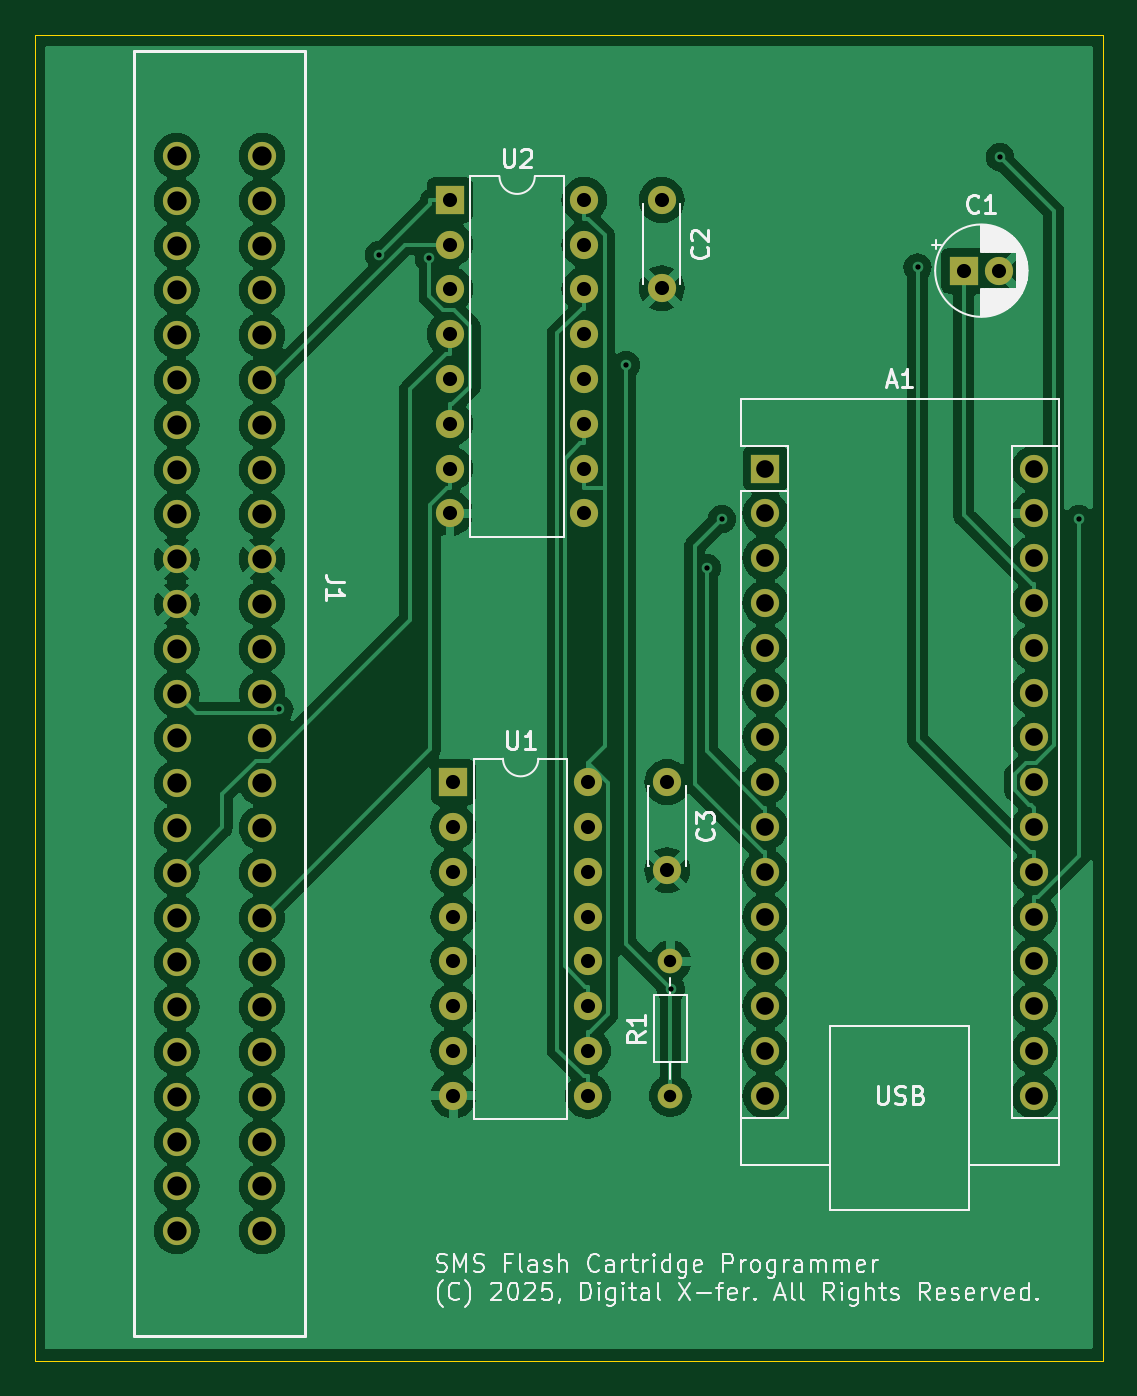
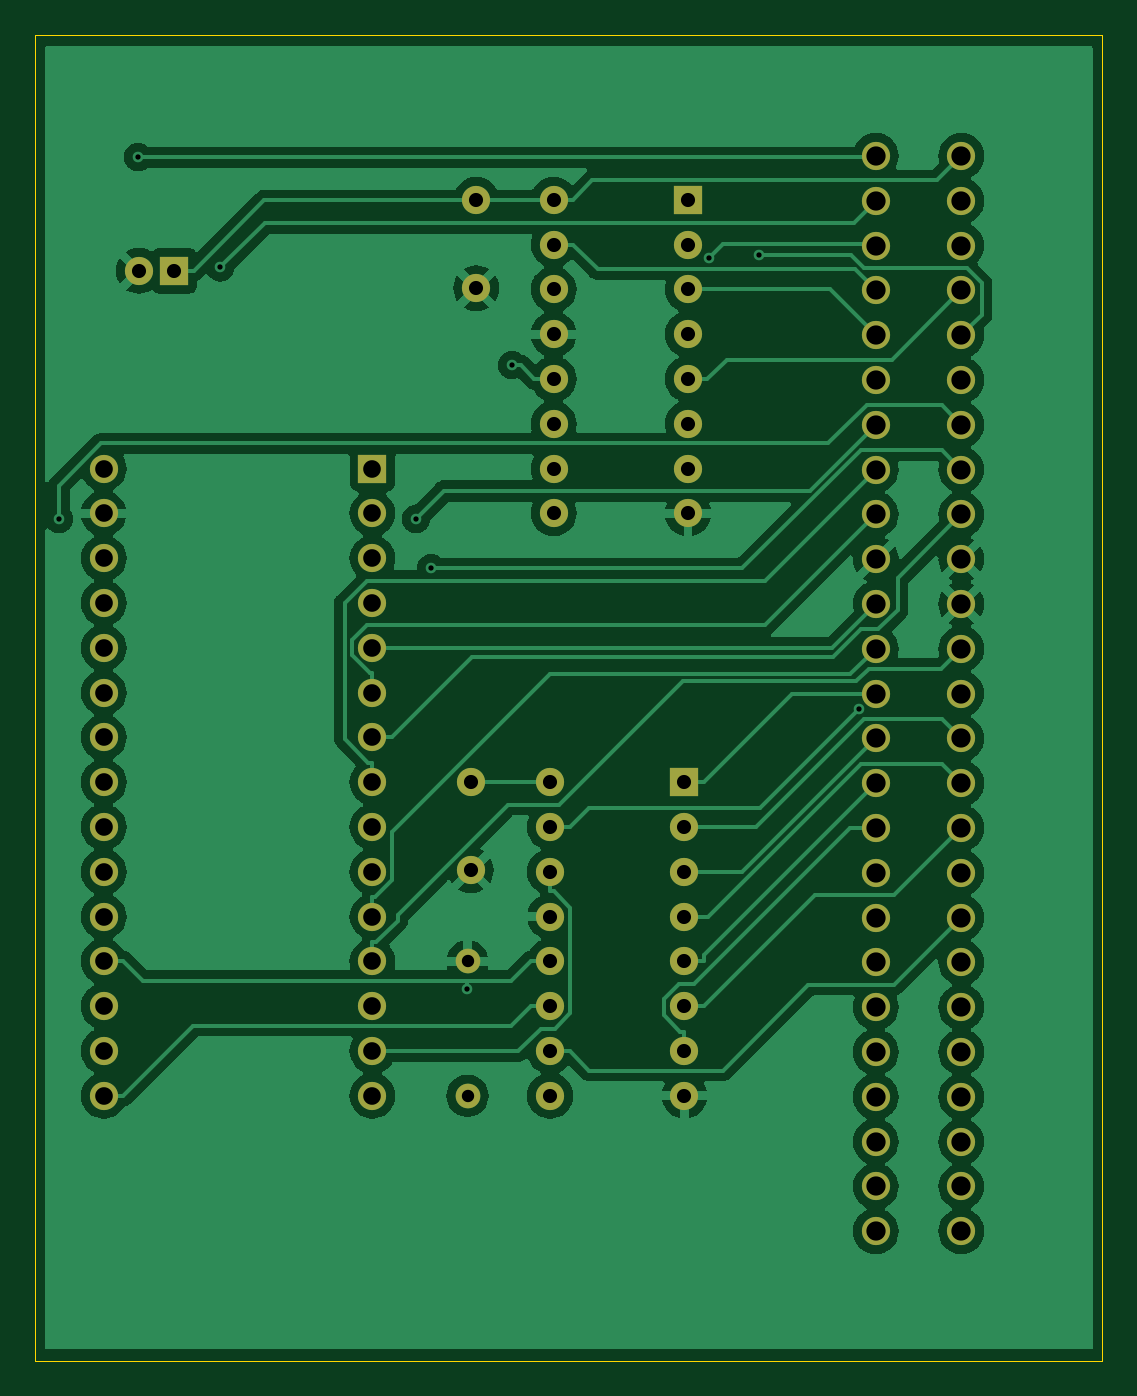
Circuit board: 9 layer files. Board 60.5 x 75.2 mm.
- bottom_copper: Arduino_SMS_Cart_Programmer-B_Cu.gbr (123757 bytes)
- bottom_mask: Arduino_SMS_Cart_Programmer-B_Mask.gbr (3923 bytes)
- bottom_silk: Arduino_SMS_Cart_Programmer-B_Silkscreen.gbr (515 bytes)
- outline: Arduino_SMS_Cart_Programmer-Edge_Cuts.gbr (671 bytes)
- top_copper: Arduino_SMS_Cart_Programmer-F_Cu.gbr (156094 bytes)
- top_mask: Arduino_SMS_Cart_Programmer-F_Mask.gbr (3923 bytes)
- top_silk: Arduino_SMS_Cart_Programmer-F_Silkscreen.gbr (51739 bytes)
- drill: Arduino_SMS_Cart_Programmer-NPTH.drl (309 bytes)
- drill: Arduino_SMS_Cart_Programmer-PTH.drl (2632 bytes)

=== bottom_copper: Arduino_SMS_Cart_Programmer-B_Cu.gbr (123757 bytes, source omitted) ===
=== bottom_mask: Arduino_SMS_Cart_Programmer-B_Mask.gbr ===
%TF.GenerationSoftware,KiCad,Pcbnew,8.0.9-8.0.9-0~ubuntu22.04.1*%
%TF.CreationDate,2025-10-20T20:54:41-07:00*%
%TF.ProjectId,Arduino_SMS_Cart_Programmer,41726475-696e-46f5-9f53-4d535f436172,rev?*%
%TF.SameCoordinates,Original*%
%TF.FileFunction,Soldermask,Bot*%
%TF.FilePolarity,Negative*%
%FSLAX46Y46*%
G04 Gerber Fmt 4.6, Leading zero omitted, Abs format (unit mm)*
G04 Created by KiCad (PCBNEW 8.0.9-8.0.9-0~ubuntu22.04.1) date 2025-10-20 20:54:41*
%MOMM*%
%LPD*%
G01*
G04 APERTURE LIST*
%ADD10R,1.600000X1.600000*%
%ADD11O,1.600000X1.600000*%
%ADD12C,1.600000*%
%ADD13C,1.600200*%
%ADD14C,1.400000*%
%ADD15O,1.400000X1.400000*%
G04 APERTURE END LIST*
D10*
%TO.C,U1*%
X134700000Y-103500000D03*
D11*
X134700000Y-106040000D03*
X134700000Y-108580000D03*
X134700000Y-111120000D03*
X134700000Y-113660000D03*
X134700000Y-116200000D03*
X134700000Y-118740000D03*
X134700000Y-121280000D03*
X142320000Y-121280000D03*
X142320000Y-118740000D03*
X142320000Y-116200000D03*
X142320000Y-113660000D03*
X142320000Y-111120000D03*
X142320000Y-108580000D03*
X142320000Y-106040000D03*
X142320000Y-103500000D03*
%TD*%
D12*
%TO.C,C3*%
X146820000Y-103500000D03*
X146820000Y-108500000D03*
%TD*%
D13*
%TO.C,J1*%
X119000000Y-68000000D03*
X123851400Y-68000000D03*
X119000000Y-70540000D03*
X123851400Y-70540000D03*
X119000000Y-73080000D03*
X123851400Y-73080000D03*
X119000000Y-75620000D03*
X123851400Y-75620000D03*
X119000000Y-78160000D03*
X123851400Y-78160000D03*
X119000000Y-80700000D03*
X123851400Y-80700000D03*
X119000000Y-83240000D03*
X123851400Y-83240000D03*
X119000000Y-85780000D03*
X123851400Y-85780000D03*
X119000000Y-88320000D03*
X123851400Y-88320000D03*
X119000000Y-90860000D03*
X123851400Y-90860000D03*
X119000000Y-93400000D03*
X123851400Y-93400000D03*
X119000000Y-95940000D03*
X123851400Y-95940000D03*
X119000000Y-98480000D03*
X123851400Y-98480000D03*
X119000000Y-101020000D03*
X123851400Y-101020000D03*
X119000000Y-103560000D03*
X123851400Y-103560000D03*
X119000000Y-106100000D03*
X123851400Y-106100000D03*
X119000000Y-108640000D03*
X123851400Y-108640000D03*
X119000000Y-111180000D03*
X123851400Y-111180000D03*
X119000000Y-113720000D03*
X123851400Y-113720000D03*
X119000000Y-116260000D03*
X123851400Y-116260000D03*
X119000000Y-118800000D03*
X123851400Y-118800000D03*
X119000000Y-121340000D03*
X123851400Y-121340000D03*
X119000000Y-123880000D03*
X123851400Y-123880000D03*
X119000000Y-126420000D03*
X123851400Y-126420000D03*
X119000000Y-128960000D03*
X123851400Y-128960000D03*
%TD*%
D12*
%TO.C,C2*%
X146500000Y-70500000D03*
X146500000Y-75500000D03*
%TD*%
D14*
%TO.C,R1*%
X147000000Y-121280000D03*
D15*
X147000000Y-113660000D03*
%TD*%
D10*
%TO.C,A1*%
X152390000Y-85720000D03*
D11*
X152390000Y-88260000D03*
X152390000Y-90800000D03*
X152390000Y-93340000D03*
X152390000Y-95880000D03*
X152390000Y-98420000D03*
X152390000Y-100960000D03*
X152390000Y-103500000D03*
X152390000Y-106040000D03*
X152390000Y-108580000D03*
X152390000Y-111120000D03*
X152390000Y-113660000D03*
X152390000Y-116200000D03*
X152390000Y-118740000D03*
X152390000Y-121280000D03*
X167630000Y-121280000D03*
X167630000Y-118740000D03*
X167630000Y-116200000D03*
X167630000Y-113660000D03*
X167630000Y-111120000D03*
X167630000Y-108580000D03*
X167630000Y-106040000D03*
X167630000Y-103500000D03*
X167630000Y-100960000D03*
X167630000Y-98420000D03*
X167630000Y-95880000D03*
X167630000Y-93340000D03*
X167630000Y-90800000D03*
X167630000Y-88260000D03*
X167630000Y-85720000D03*
%TD*%
D10*
%TO.C,U2*%
X134500000Y-70480000D03*
D11*
X134500000Y-73020000D03*
X134500000Y-75560000D03*
X134500000Y-78100000D03*
X134500000Y-80640000D03*
X134500000Y-83180000D03*
X134500000Y-85720000D03*
X134500000Y-88260000D03*
X142120000Y-88260000D03*
X142120000Y-85720000D03*
X142120000Y-83180000D03*
X142120000Y-80640000D03*
X142120000Y-78100000D03*
X142120000Y-75560000D03*
X142120000Y-73020000D03*
X142120000Y-70480000D03*
%TD*%
D10*
%TO.C,C1*%
X163630000Y-74500000D03*
D12*
X165630000Y-74500000D03*
%TD*%
M02*

=== bottom_silk: Arduino_SMS_Cart_Programmer-B_Silkscreen.gbr ===
%TF.GenerationSoftware,KiCad,Pcbnew,8.0.9-8.0.9-0~ubuntu22.04.1*%
%TF.CreationDate,2025-10-20T20:54:41-07:00*%
%TF.ProjectId,Arduino_SMS_Cart_Programmer,41726475-696e-46f5-9f53-4d535f436172,rev?*%
%TF.SameCoordinates,Original*%
%TF.FileFunction,Legend,Bot*%
%TF.FilePolarity,Positive*%
%FSLAX46Y46*%
G04 Gerber Fmt 4.6, Leading zero omitted, Abs format (unit mm)*
G04 Created by KiCad (PCBNEW 8.0.9-8.0.9-0~ubuntu22.04.1) date 2025-10-20 20:54:41*
%MOMM*%
%LPD*%
G01*
G04 APERTURE LIST*
G04 APERTURE END LIST*
M02*

=== outline: Arduino_SMS_Cart_Programmer-Edge_Cuts.gbr ===
%TF.GenerationSoftware,KiCad,Pcbnew,8.0.9-8.0.9-0~ubuntu22.04.1*%
%TF.CreationDate,2025-10-20T20:54:41-07:00*%
%TF.ProjectId,Arduino_SMS_Cart_Programmer,41726475-696e-46f5-9f53-4d535f436172,rev?*%
%TF.SameCoordinates,Original*%
%TF.FileFunction,Profile,NP*%
%FSLAX46Y46*%
G04 Gerber Fmt 4.6, Leading zero omitted, Abs format (unit mm)*
G04 Created by KiCad (PCBNEW 8.0.9-8.0.9-0~ubuntu22.04.1) date 2025-10-20 20:54:41*
%MOMM*%
%LPD*%
G01*
G04 APERTURE LIST*
%TA.AperFunction,Profile*%
%ADD10C,0.050000*%
%TD*%
G04 APERTURE END LIST*
D10*
X111000000Y-61115000D02*
X171500000Y-61115000D01*
X171500000Y-136315000D01*
X111000000Y-136315000D01*
X111000000Y-61115000D01*
M02*

=== top_copper: Arduino_SMS_Cart_Programmer-F_Cu.gbr (156094 bytes, source omitted) ===
=== top_mask: Arduino_SMS_Cart_Programmer-F_Mask.gbr ===
%TF.GenerationSoftware,KiCad,Pcbnew,8.0.9-8.0.9-0~ubuntu22.04.1*%
%TF.CreationDate,2025-10-20T20:54:41-07:00*%
%TF.ProjectId,Arduino_SMS_Cart_Programmer,41726475-696e-46f5-9f53-4d535f436172,rev?*%
%TF.SameCoordinates,Original*%
%TF.FileFunction,Soldermask,Top*%
%TF.FilePolarity,Negative*%
%FSLAX46Y46*%
G04 Gerber Fmt 4.6, Leading zero omitted, Abs format (unit mm)*
G04 Created by KiCad (PCBNEW 8.0.9-8.0.9-0~ubuntu22.04.1) date 2025-10-20 20:54:41*
%MOMM*%
%LPD*%
G01*
G04 APERTURE LIST*
%ADD10R,1.600000X1.600000*%
%ADD11O,1.600000X1.600000*%
%ADD12C,1.600000*%
%ADD13C,1.600200*%
%ADD14C,1.400000*%
%ADD15O,1.400000X1.400000*%
G04 APERTURE END LIST*
D10*
%TO.C,U1*%
X134700000Y-103500000D03*
D11*
X134700000Y-106040000D03*
X134700000Y-108580000D03*
X134700000Y-111120000D03*
X134700000Y-113660000D03*
X134700000Y-116200000D03*
X134700000Y-118740000D03*
X134700000Y-121280000D03*
X142320000Y-121280000D03*
X142320000Y-118740000D03*
X142320000Y-116200000D03*
X142320000Y-113660000D03*
X142320000Y-111120000D03*
X142320000Y-108580000D03*
X142320000Y-106040000D03*
X142320000Y-103500000D03*
%TD*%
D12*
%TO.C,C3*%
X146820000Y-103500000D03*
X146820000Y-108500000D03*
%TD*%
D13*
%TO.C,J1*%
X119000000Y-68000000D03*
X123851400Y-68000000D03*
X119000000Y-70540000D03*
X123851400Y-70540000D03*
X119000000Y-73080000D03*
X123851400Y-73080000D03*
X119000000Y-75620000D03*
X123851400Y-75620000D03*
X119000000Y-78160000D03*
X123851400Y-78160000D03*
X119000000Y-80700000D03*
X123851400Y-80700000D03*
X119000000Y-83240000D03*
X123851400Y-83240000D03*
X119000000Y-85780000D03*
X123851400Y-85780000D03*
X119000000Y-88320000D03*
X123851400Y-88320000D03*
X119000000Y-90860000D03*
X123851400Y-90860000D03*
X119000000Y-93400000D03*
X123851400Y-93400000D03*
X119000000Y-95940000D03*
X123851400Y-95940000D03*
X119000000Y-98480000D03*
X123851400Y-98480000D03*
X119000000Y-101020000D03*
X123851400Y-101020000D03*
X119000000Y-103560000D03*
X123851400Y-103560000D03*
X119000000Y-106100000D03*
X123851400Y-106100000D03*
X119000000Y-108640000D03*
X123851400Y-108640000D03*
X119000000Y-111180000D03*
X123851400Y-111180000D03*
X119000000Y-113720000D03*
X123851400Y-113720000D03*
X119000000Y-116260000D03*
X123851400Y-116260000D03*
X119000000Y-118800000D03*
X123851400Y-118800000D03*
X119000000Y-121340000D03*
X123851400Y-121340000D03*
X119000000Y-123880000D03*
X123851400Y-123880000D03*
X119000000Y-126420000D03*
X123851400Y-126420000D03*
X119000000Y-128960000D03*
X123851400Y-128960000D03*
%TD*%
D12*
%TO.C,C2*%
X146500000Y-70500000D03*
X146500000Y-75500000D03*
%TD*%
D14*
%TO.C,R1*%
X147000000Y-121280000D03*
D15*
X147000000Y-113660000D03*
%TD*%
D10*
%TO.C,A1*%
X152390000Y-85720000D03*
D11*
X152390000Y-88260000D03*
X152390000Y-90800000D03*
X152390000Y-93340000D03*
X152390000Y-95880000D03*
X152390000Y-98420000D03*
X152390000Y-100960000D03*
X152390000Y-103500000D03*
X152390000Y-106040000D03*
X152390000Y-108580000D03*
X152390000Y-111120000D03*
X152390000Y-113660000D03*
X152390000Y-116200000D03*
X152390000Y-118740000D03*
X152390000Y-121280000D03*
X167630000Y-121280000D03*
X167630000Y-118740000D03*
X167630000Y-116200000D03*
X167630000Y-113660000D03*
X167630000Y-111120000D03*
X167630000Y-108580000D03*
X167630000Y-106040000D03*
X167630000Y-103500000D03*
X167630000Y-100960000D03*
X167630000Y-98420000D03*
X167630000Y-95880000D03*
X167630000Y-93340000D03*
X167630000Y-90800000D03*
X167630000Y-88260000D03*
X167630000Y-85720000D03*
%TD*%
D10*
%TO.C,U2*%
X134500000Y-70480000D03*
D11*
X134500000Y-73020000D03*
X134500000Y-75560000D03*
X134500000Y-78100000D03*
X134500000Y-80640000D03*
X134500000Y-83180000D03*
X134500000Y-85720000D03*
X134500000Y-88260000D03*
X142120000Y-88260000D03*
X142120000Y-85720000D03*
X142120000Y-83180000D03*
X142120000Y-80640000D03*
X142120000Y-78100000D03*
X142120000Y-75560000D03*
X142120000Y-73020000D03*
X142120000Y-70480000D03*
%TD*%
D10*
%TO.C,C1*%
X163630000Y-74500000D03*
D12*
X165630000Y-74500000D03*
%TD*%
M02*

=== top_silk: Arduino_SMS_Cart_Programmer-F_Silkscreen.gbr (51739 bytes, source omitted) ===
=== drill: Arduino_SMS_Cart_Programmer-NPTH.drl ===
M48
; DRILL file {KiCad 8.0.9-8.0.9-0~ubuntu22.04.1} date 2025-10-20T20:54:45-0700
; FORMAT={-:-/ absolute / inch / decimal}
; #@! TF.CreationDate,2025-10-20T20:54:45-07:00
; #@! TF.GenerationSoftware,Kicad,Pcbnew,8.0.9-8.0.9-0~ubuntu22.04.1
; #@! TF.FileFunction,NonPlated,1,2,NPTH
FMAT,2
INCH
%
G90
G05
M30

=== drill: Arduino_SMS_Cart_Programmer-PTH.drl ===
M48
; DRILL file {KiCad 8.0.9-8.0.9-0~ubuntu22.04.1} date 2025-10-20T20:54:45-0700
; FORMAT={-:-/ absolute / inch / decimal}
; #@! TF.CreationDate,2025-10-20T20:54:45-07:00
; #@! TF.GenerationSoftware,Kicad,Pcbnew,8.0.9-8.0.9-0~ubuntu22.04.1
; #@! TF.FileFunction,Plated,1,2,PTH
FMAT,2
INCH
; #@! TA.AperFunction,Plated,PTH,ViaDrill
T1C0.0118
; #@! TA.AperFunction,Plated,PTH,ComponentDrill
T2C0.0276
; #@! TA.AperFunction,Plated,PTH,ComponentDrill
T3C0.0315
; #@! TA.AperFunction,Plated,PTH,ComponentDrill
T4C0.0394
; #@! TA.AperFunction,Plated,PTH,ComponentDrill
T5C0.0430
%
G90
G05
T1
X4.9144Y-3.9122
X5.1372Y-2.8983
X5.249Y-2.9059
X5.6881Y-3.1443
X5.7886Y-4.5369
X5.869Y-3.5974
X5.9024Y-3.4868
X6.3392Y-2.9257
X6.5226Y-2.6798
X6.6994Y-3.4868
T2
X5.7874Y-4.4748
X5.7874Y-4.7748
T3
X5.2953Y-2.7748
X5.2953Y-2.8748
X5.2953Y-2.9748
X5.2953Y-3.0748
X5.2953Y-3.1748
X5.2953Y-3.2748
X5.2953Y-3.3748
X5.2953Y-3.4748
X5.3031Y-4.0748
X5.3031Y-4.1748
X5.3031Y-4.2748
X5.3031Y-4.3748
X5.3031Y-4.4748
X5.3031Y-4.5748
X5.3031Y-4.6748
X5.3031Y-4.7748
X5.5953Y-2.7748
X5.5953Y-2.8748
X5.5953Y-2.9748
X5.5953Y-3.0748
X5.5953Y-3.1748
X5.5953Y-3.2748
X5.5953Y-3.3748
X5.5953Y-3.4748
X5.6031Y-4.0748
X5.6031Y-4.1748
X5.6031Y-4.2748
X5.6031Y-4.3748
X5.6031Y-4.4748
X5.6031Y-4.5748
X5.6031Y-4.6748
X5.6031Y-4.7748
X5.7677Y-2.7756
X5.7677Y-2.9724
X5.7803Y-4.0748
X5.7803Y-4.2717
X6.4421Y-2.9331
X6.5209Y-2.9331
T4
X5.9996Y-3.3748
X5.9996Y-3.4748
X5.9996Y-3.5748
X5.9996Y-3.6748
X5.9996Y-3.7748
X5.9996Y-3.8748
X5.9996Y-3.9748
X5.9996Y-4.0748
X5.9996Y-4.1748
X5.9996Y-4.2748
X5.9996Y-4.3748
X5.9996Y-4.4748
X5.9996Y-4.5748
X5.9996Y-4.6748
X5.9996Y-4.7748
X6.5996Y-3.3748
X6.5996Y-3.4748
X6.5996Y-3.5748
X6.5996Y-3.6748
X6.5996Y-3.7748
X6.5996Y-3.8748
X6.5996Y-3.9748
X6.5996Y-4.0748
X6.5996Y-4.1748
X6.5996Y-4.2748
X6.5996Y-4.3748
X6.5996Y-4.4748
X6.5996Y-4.5748
X6.5996Y-4.6748
X6.5996Y-4.7748
T5
X4.685Y-2.6772
X4.685Y-2.7772
X4.685Y-2.8772
X4.685Y-2.9772
X4.685Y-3.0772
X4.685Y-3.1772
X4.685Y-3.2772
X4.685Y-3.3772
X4.685Y-3.4772
X4.685Y-3.5772
X4.685Y-3.6772
X4.685Y-3.7772
X4.685Y-3.8772
X4.685Y-3.9772
X4.685Y-4.0772
X4.685Y-4.1772
X4.685Y-4.2772
X4.685Y-4.3772
X4.685Y-4.4772
X4.685Y-4.5772
X4.685Y-4.6772
X4.685Y-4.7772
X4.685Y-4.8772
X4.685Y-4.9772
X4.685Y-5.0772
X4.876Y-2.6772
X4.876Y-2.7772
X4.876Y-2.8772
X4.876Y-2.9772
X4.876Y-3.0772
X4.876Y-3.1772
X4.876Y-3.2772
X4.876Y-3.3772
X4.876Y-3.4772
X4.876Y-3.5772
X4.876Y-3.6772
X4.876Y-3.7772
X4.876Y-3.8772
X4.876Y-3.9772
X4.876Y-4.0772
X4.876Y-4.1772
X4.876Y-4.2772
X4.876Y-4.3772
X4.876Y-4.4772
X4.876Y-4.5772
X4.876Y-4.6772
X4.876Y-4.7772
X4.876Y-4.8772
X4.876Y-4.9772
X4.876Y-5.0772
M30
